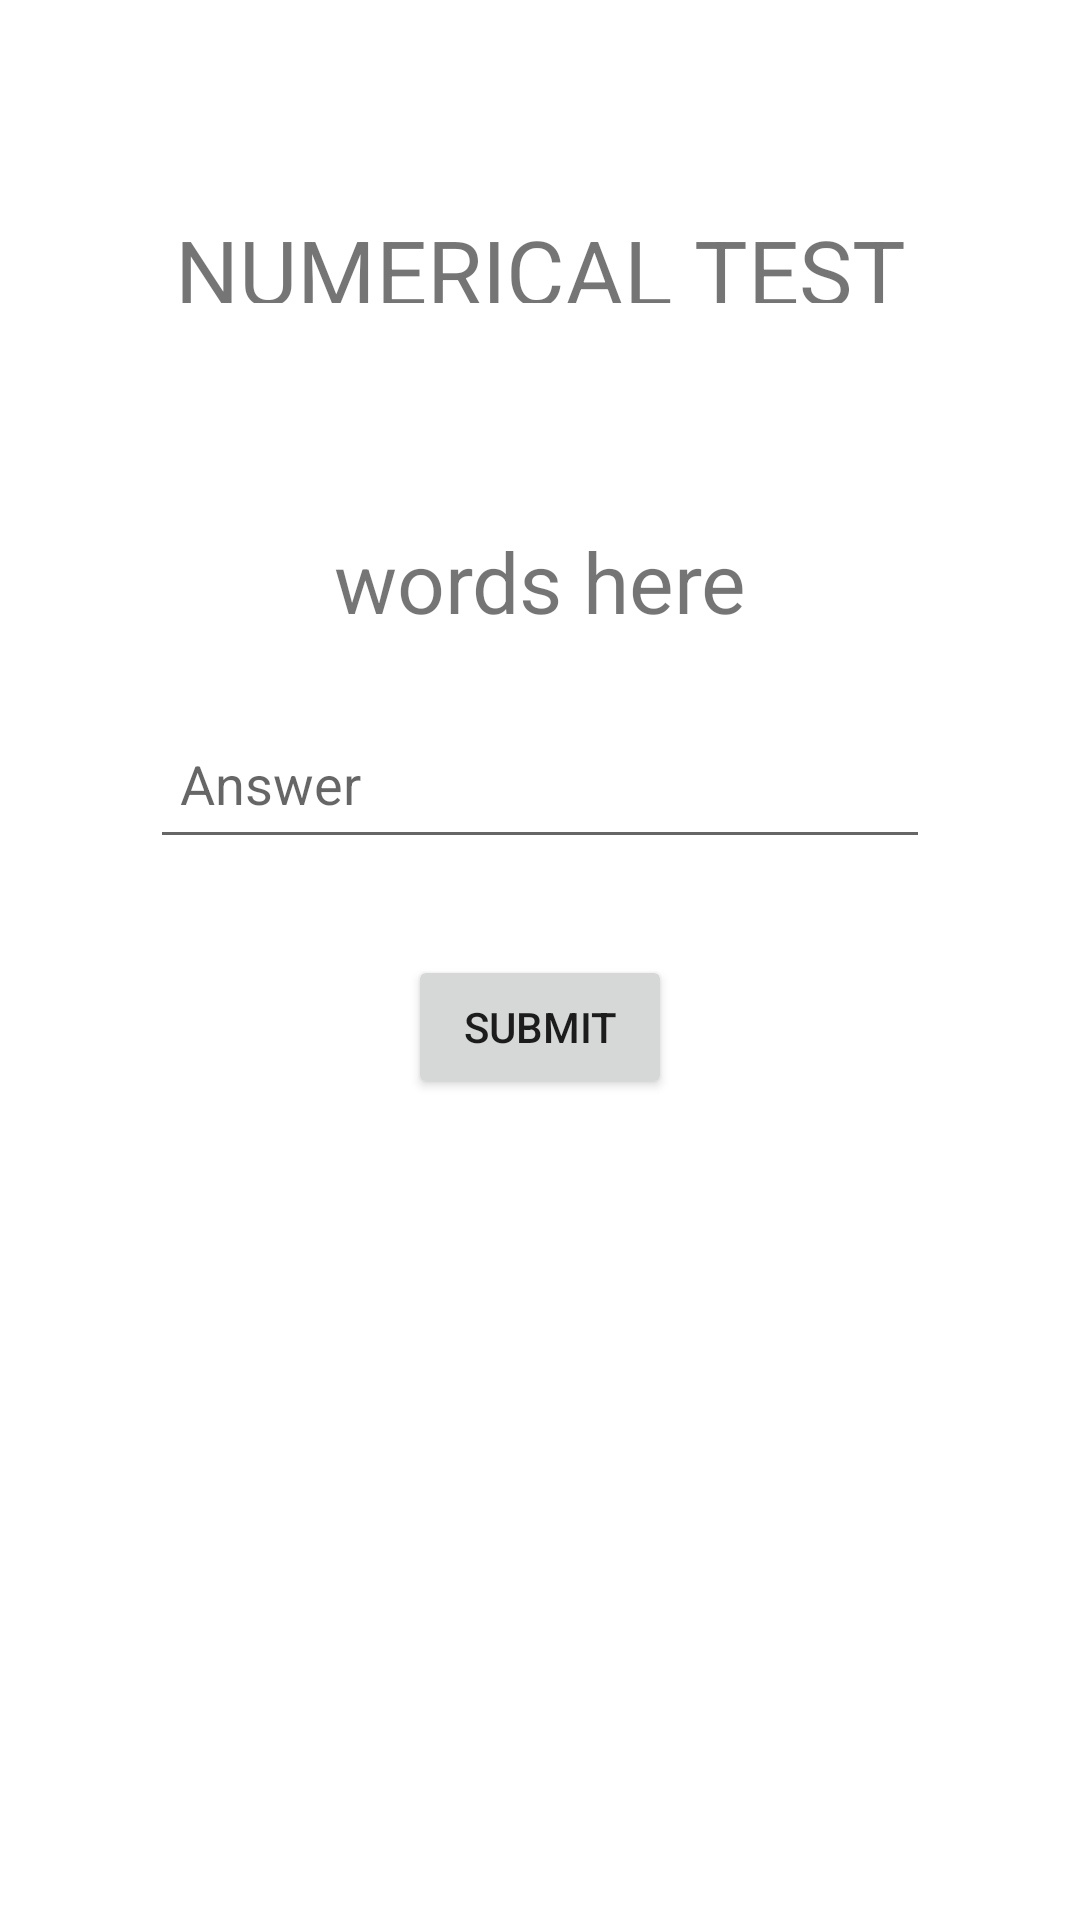

Here is an Android app screen rendered from its layout file. Give the layout XML and the strings, colors and styles it references.
<!-- AndroidManifest.xml: application theme Theme.Kids_Learning -->
<!-- res/layout/activity_numerical_answer.xml -->
<?xml version="1.0" encoding="utf-8"?>
<androidx.constraintlayout.widget.ConstraintLayout xmlns:android="http://schemas.android.com/apk/res/android"
    xmlns:app="http://schemas.android.com/apk/res-auto"
    xmlns:tools="http://schemas.android.com/tools"
    android:layout_width="match_parent"
    android:layout_height="match_parent"
    android:background="@drawable/background"
    tools:context=".numerical_answer">

    <TextView
        android:id="@+id/wordss"
        android:layout_width="wrap_content"
        android:layout_height="31dp"
        android:layout_marginStart="8dp"
        android:layout_marginTop="70dp"
        android:layout_marginEnd="8dp"
        android:text="NUMERICAL TEST"
        android:textSize="30sp"
        app:layout_constraintEnd_toEndOf="parent"
        app:layout_constraintStart_toStartOf="parent"
        app:layout_constraintTop_toTopOf="parent" />

    <Button
        android:id="@+id/quitbtn"
        android:layout_width="wrap_content"
        android:layout_height="wrap_content"
        android:layout_marginTop="32dp"
        android:text="Submit"
        app:layout_constraintEnd_toEndOf="parent"
        app:layout_constraintStart_toStartOf="parent"
        app:layout_constraintTop_toBottomOf="@+id/editTextTextPersonName8" />

    <TextView
        android:id="@+id/textView"
        android:layout_width="wrap_content"
        android:layout_height="wrap_content"
        android:layout_marginStart="8dp"
        android:layout_marginEnd="8dp"
        android:layout_marginBottom="8dp"
        android:text="words here"
        android:textSize="28sp"
        app:layout_constraintBottom_toBottomOf="parent"
        app:layout_constraintEnd_toEndOf="parent"
        app:layout_constraintStart_toStartOf="parent"
        app:layout_constraintTop_toBottomOf="@+id/wordss"
        app:layout_constraintVertical_bias="0.15" />

    <EditText
        android:id="@+id/editTextTextPersonName8"
        android:layout_width="0dp"
        android:layout_height="50dp"
        android:layout_marginStart="50dp"
        android:layout_marginLeft="50dp"
        android:layout_marginTop="24dp"
        android:layout_marginEnd="50dp"
        android:layout_marginRight="50dp"
        android:ems="10"
        android:hint="Answer"
        android:padding="10dp"
        android:inputType="textPersonName"
        app:layout_constraintEnd_toEndOf="parent"
        app:layout_constraintStart_toStartOf="parent"
        app:layout_constraintTop_toBottomOf="@+id/textView" />
</androidx.constraintlayout.widget.ConstraintLayout>
<!-- resources referenced by this layout -->
<resources>
  <style name="Theme.Kids_Learning" parent="Theme.MaterialComponents.DayNight.DarkActionBar">
          
          <item name="colorPrimary">@color/purple_500</item>
          <item name="colorPrimaryVariant">@color/purple_700</item>
          <item name="colorOnPrimary">@color/white</item>
          
          <item name="colorSecondary">@color/teal_200</item>
          <item name="colorSecondaryVariant">@color/teal_700</item>
          <item name="colorOnSecondary">@color/black</item>
          
          <item name="android:statusBarColor" tools:targetApi="l">?attr/colorPrimaryVariant</item>
          
      </style>
  <color name="purple_500">#FF6200EE</color>
  <color name="purple_700">#FF3700B3</color>
  <color name="white">#FFFFFFFF</color>
  <color name="teal_200">#FF03DAC5</color>
  <color name="teal_700">#FF018786</color>
  <color name="black">#FF000000</color>
</resources>
